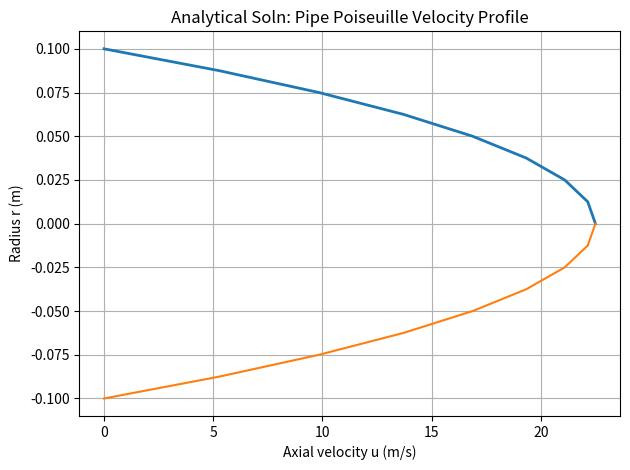

Reproduce this figure in Python.
import matplotlib.pyplot as plt
import numpy as np

"""
velocity field for a steady, fully developed, laminar Newtonian fluid in a pipe. 
"""

r_num_nodes = 10
z_num_nodes= 10

#qtys
P_in = 10 #Pa
P_out = 1 #Pa
L = 1 #m
R = 0.1 #m
dz = L / z_num_nodes
dr = R / r_num_nodes

mu = 0.001 #Pa·s

P_drop_length = (P_in - P_out)/(L)

u = lambda r: (1/(4*mu))*(P_drop_length)*(R**2 - r**2)

r_nodes = np.linspace(0, R, r_num_nodes-1)
z_nodes = np.linspace(0, L, z_num_nodes-1)
u_values = [u(r) for r in r_nodes]

plt.plot(u_values,r_nodes, linewidth=2)
plt.plot(u_values,-r_nodes, markersize=2)

plt.ylabel("Radius r (m)")
plt.xlabel("Axial velocity u (m/s)")
plt.title("Analytical Soln: Pipe Poiseuille Velocity Profile")
plt.grid(True)
plt.tight_layout()
plt.show()
